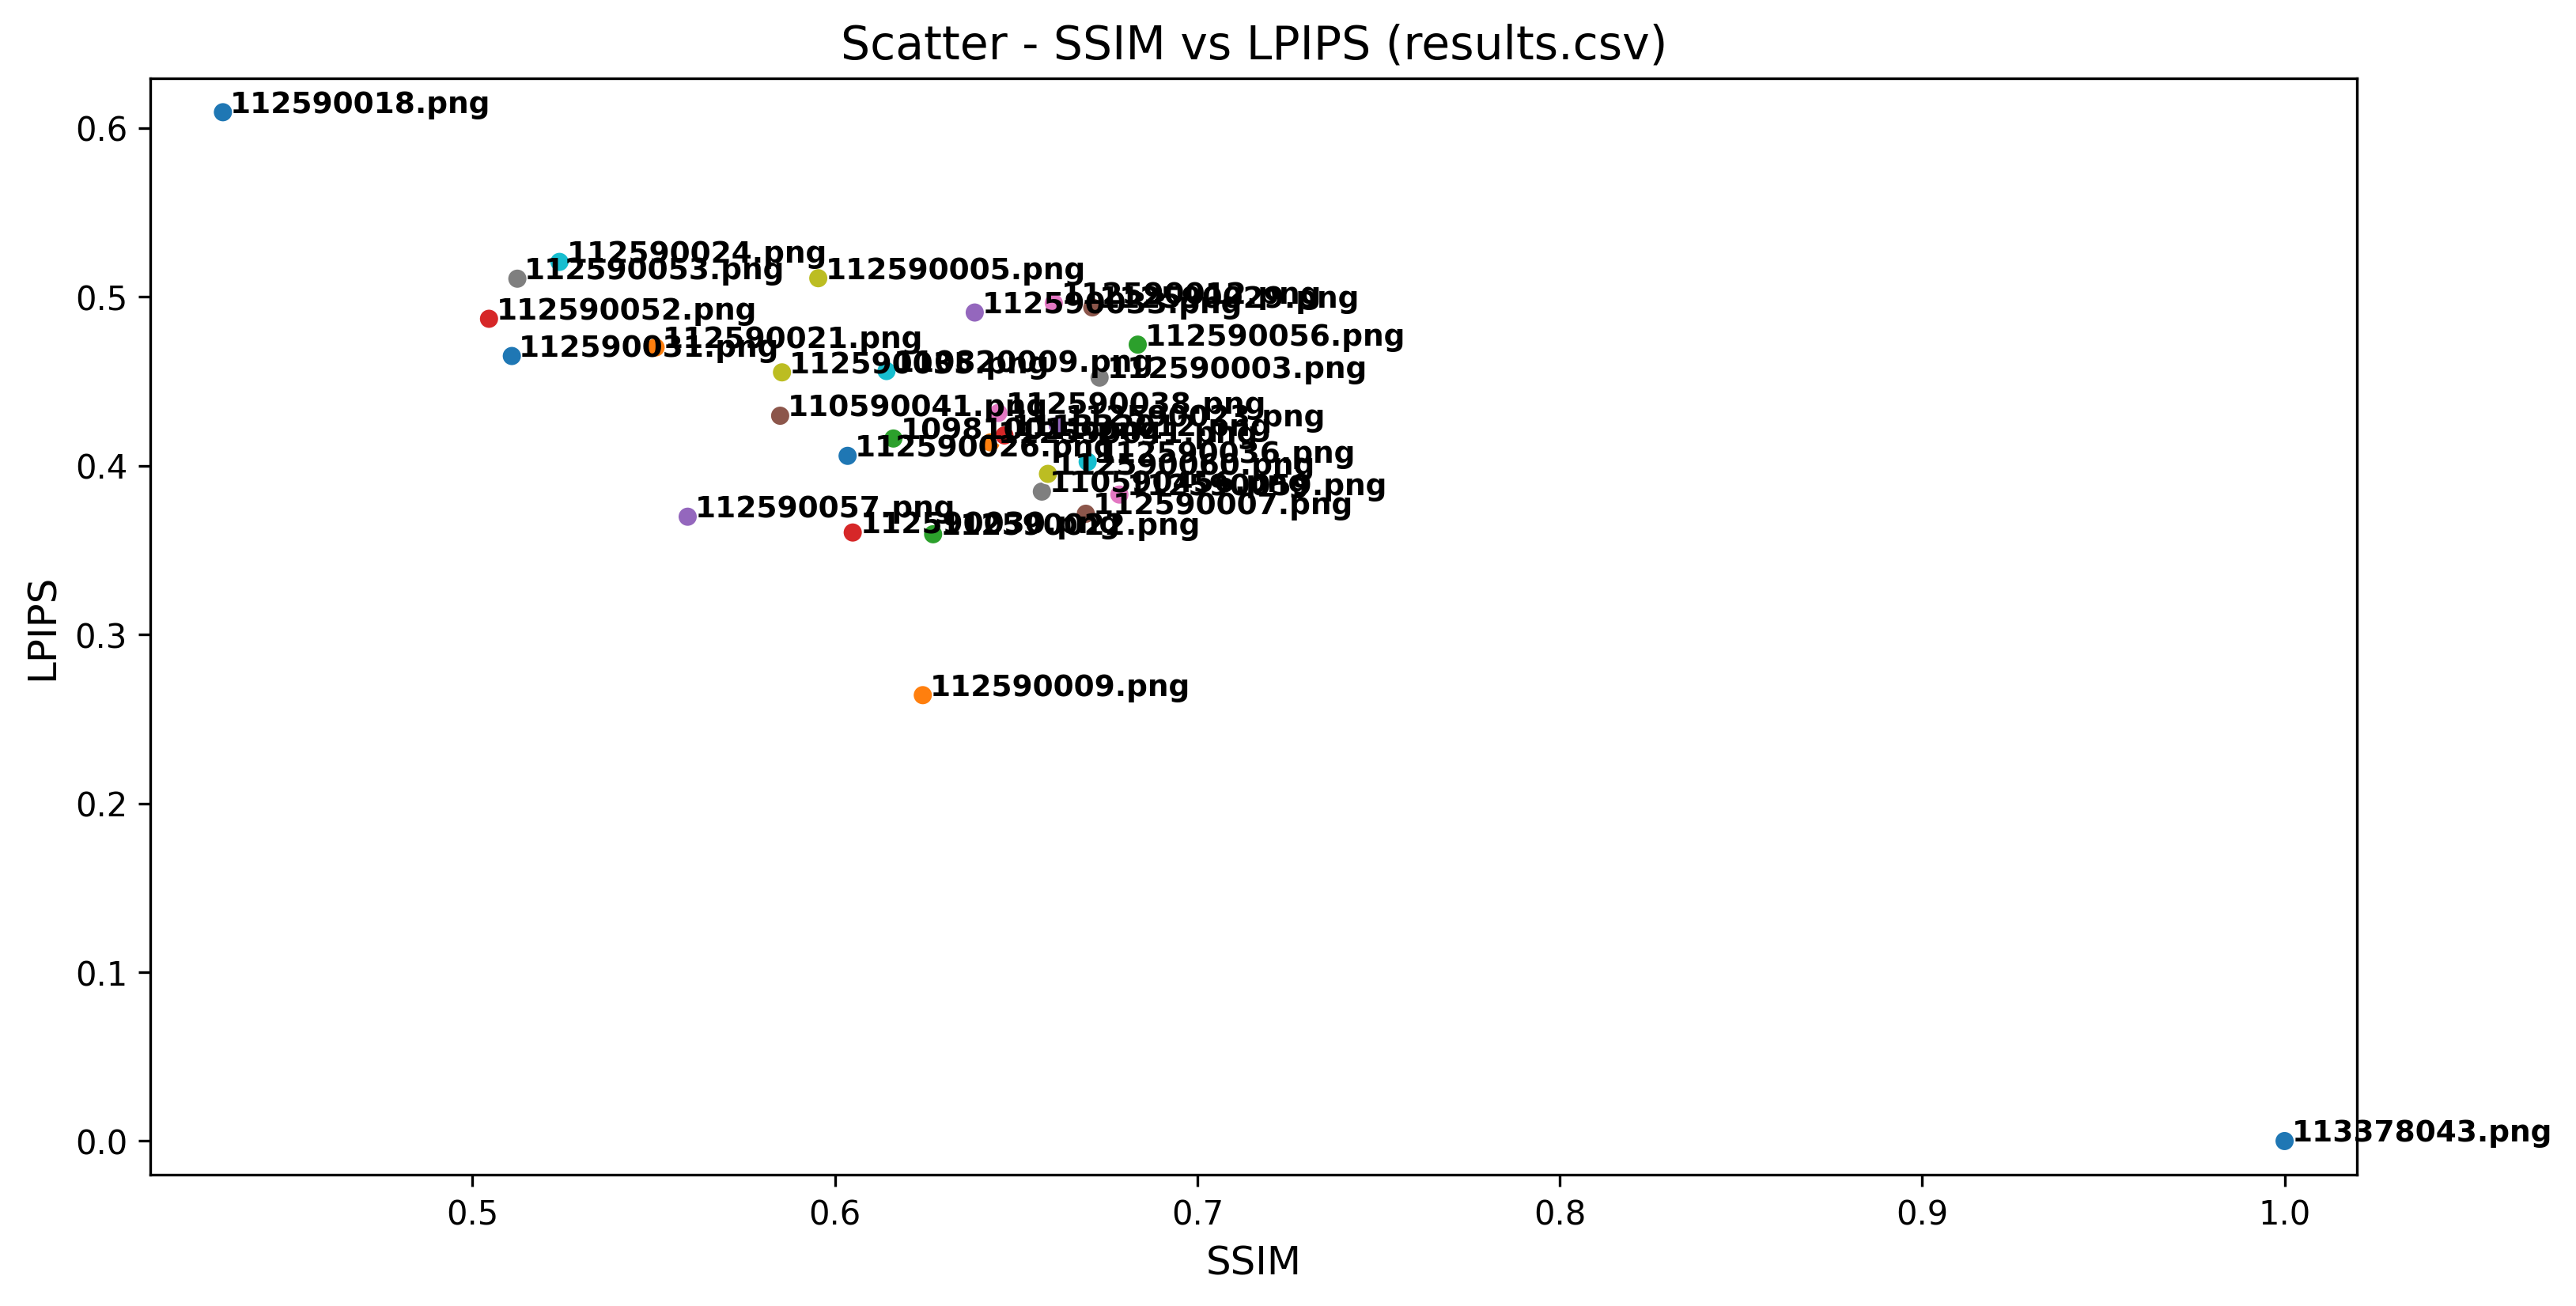

Values plotted in this chart, from the file beside it:
Student, LPIPS, SSIM
113378043.png, 0.0, 1.0
112590009.png, 0.264, 0.6243
112590022.png, 0.3593, 0.6271
112590030.png, 0.3604, 0.6049
112590057.png, 0.3697, 0.5594
112590007.png, 0.3715, 0.6692
112590059.png, 0.3828, 0.6785
110590456.png, 0.3846, 0.6571
112590060.png, 0.3951, 0.6588
112590036.png, 0.4022, 0.6697
112590026.png, 0.4058, 0.6035
112590041.png, 0.4137, 0.643
109810011.png, 0.416, 0.6161
111332012.png, 0.4179, 0.6468
112590023.png, 0.4237, 0.6615
110590041.png, 0.4295, 0.5849
112590038.png, 0.4312, 0.6451
112590003.png, 0.4521, 0.673
112590035.png, 0.4552, 0.5854
110820009.png, 0.456, 0.6142
112590031.png, 0.4649, 0.5109
112590021.png, 0.47, 0.5505
112590056.png, 0.4716, 0.6836
112590052.png, 0.4869, 0.5046
112590033.png, 0.4906, 0.6386
112590029.png, 0.4937, 0.671
112590012.png, 0.4962, 0.6604
112590053.png, 0.5107, 0.5124
112590005.png, 0.511, 0.5954
112590024.png, 0.5206, 0.524
112590018.png, 0.6093, 0.4312
